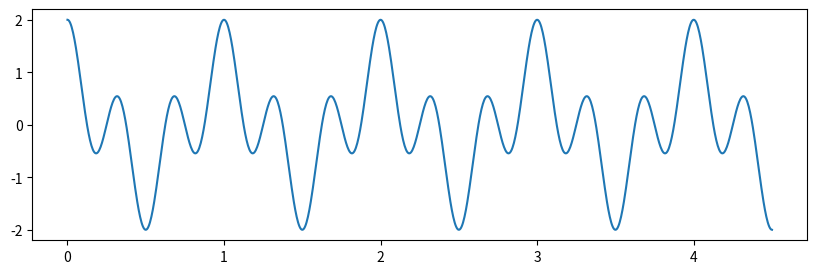
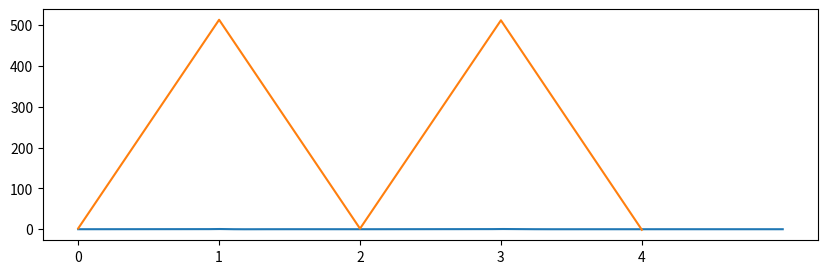

Write the Python code that produced these figures, in order.
# -*- coding: utf-8 -*-

"""
@File    : circle_test.py
[redacted]
@Time    : 2022/9/25 8:49
"""

import numpy as np
import matplotlib.pyplot as plt


def complex_e(x):
    x *= 2 * pi
    return complex(np.cos(x), np.sin(x))


pi = np.pi
space = np.linspace(0, 4.5, 1000)
f = 3  # Hz
u = lambda x: np.cos(2 * pi * f * x) + np.cos(2 * pi * 1 * x)
fig = plt.figure(figsize=(10, 3))
plt.plot(space, u(space))
plt.show()

plt.figure(figsize=(5, 5))
def draw_complex(target, draw=True):
    center = 0
    x, y = [], []
    for i in np.linspace(0, 4.5, 1000):
        tmp = u(i) * complex_e(-i * target)
        center += tmp
        x.append(tmp.real)
        y.append(tmp.imag)
    center /= 1000
    if draw:
        plt.plot(x, y, label=f'{target=}')
        plt.scatter(center.real, center.imag, label='center')
    return center
target = 0
x, y = np.linspace(0, 5, 200), []
for target in x:
    center = draw_complex(target, False)
    y.append(center.real)
    target += 0.05
#plt.legend(loc='upper right')
#plt.show()

plt.figure(figsize=(10, 3))
plt.plot(x, y)
plt.show()

# fft
N = 1024
M = 5
space = np.linspace(0, 1, N)
wave = u(space)
u_hat = np.fft.fft(wave)
plt.plot(range(M), [u_hat[i].real for i in range(M)])
plt.xticks(range(M))
plt.show()
